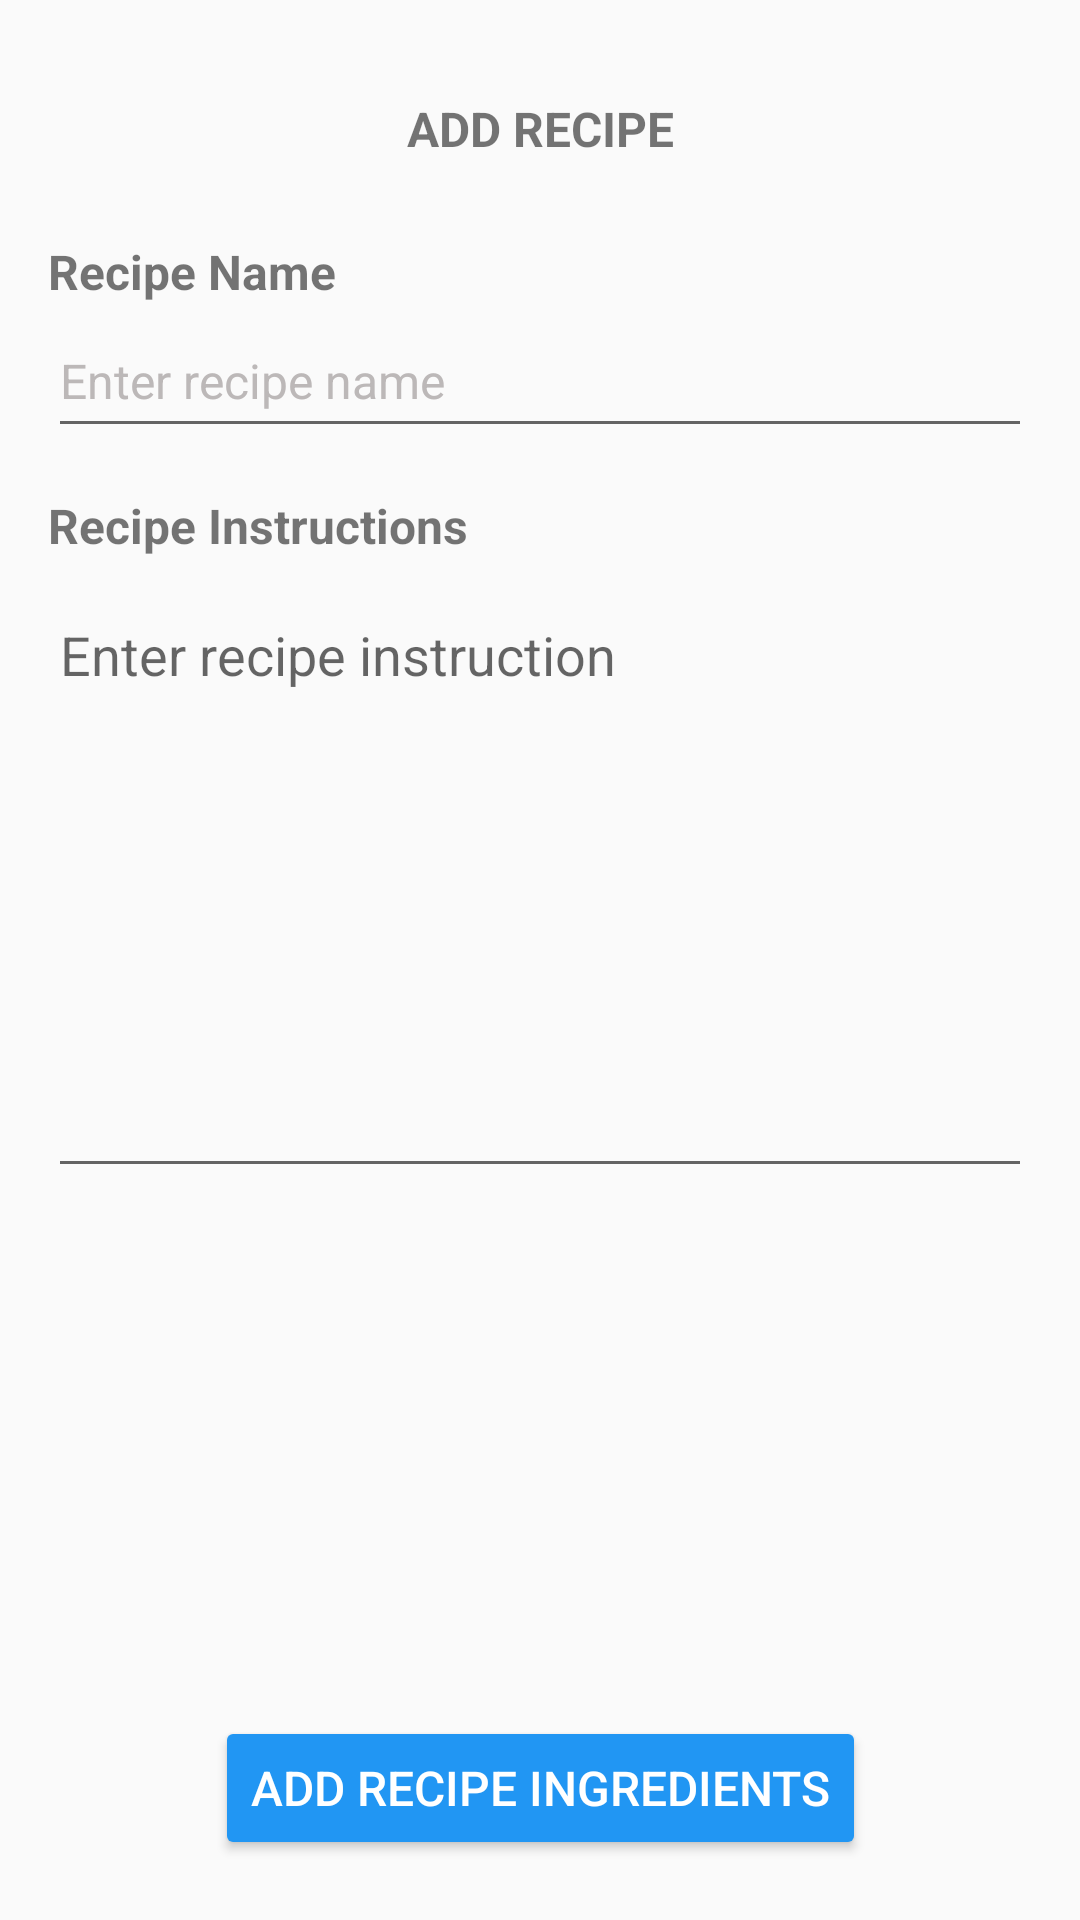

The Android layout XML behind this screen, and the referenced resources:
<!-- AndroidManifest.xml: application theme Theme.SmartPantryManager -->
<!-- res/layout/activity_add_recipe.xml -->
<?xml version="1.0" encoding="utf-8"?>
<androidx.constraintlayout.widget.ConstraintLayout
    xmlns:android="http://schemas.android.com/apk/res/android"
    xmlns:app="http://schemas.android.com/apk/res-auto"
    xmlns:tools="http://schemas.android.com/tools"
    android:id="@+id/main"
    android:layout_width="match_parent"
    android:layout_height="match_parent"
    tools:context=".AddRecipeActivity">

    <TextView
        android:id="@+id/addUpdateRecipeHeaderTxt"
        android:layout_width="0dp"
        android:layout_height="wrap_content"
        android:layout_marginTop="32dp"
        android:text="@string/headerTextAddRecipe"
        android:textAlignment="center"
        android:textSize="16sp"
        android:textStyle="bold"
        app:layout_constraintTop_toTopOf="parent"
        app:layout_constraintStart_toStartOf="parent"
        app:layout_constraintEnd_toEndOf="parent" />

    <ScrollView
        android:id="@+id/scrollArea"
        android:layout_width="0dp"
        android:layout_height="0dp"
        android:fillViewport="true"
        app:layout_constraintTop_toBottomOf="@id/addUpdateRecipeHeaderTxt"
        app:layout_constraintBottom_toTopOf="@id/nextActivityBtn"
        app:layout_constraintStart_toStartOf="parent"
        app:layout_constraintEnd_toEndOf="parent">

        <LinearLayout
            android:id="@+id/linearLayout"
            android:layout_width="match_parent"
            android:layout_height="wrap_content"
            android:orientation="vertical"
            android:padding="16dp">

            <TextView
                android:id="@+id/recipeNameLbl"
                android:layout_width="match_parent"
                android:layout_height="wrap_content"
                android:layout_marginTop="10dp"
                android:text="@string/labelRecipeName"
                android:textSize="16sp"
                android:textStyle="bold" />

            <EditText
                android:id="@+id/recipeNameED"
                android:layout_width="match_parent"
                android:layout_height="wrap_content"
                android:ems="10"
                android:hint="@string/hintRecipeNameED"
                android:inputType="text"
                android:minHeight="48dp"
                android:textColorHint="#BCB8B8"
                android:textSize="16sp" />

            <TextView
                android:id="@+id/recipeInstructionsLbl"
                android:layout_width="match_parent"
                android:layout_height="wrap_content"
                android:layout_marginTop="15dp"
                android:text="@string/labelRecipeInstructions"
                android:textSize="16sp"
                android:textStyle="bold" />

            <EditText
                android:id="@+id/recipeInstructionsED"
                android:layout_width="match_parent"
                android:layout_height="200dp"
                android:layout_marginTop="10dp"
                android:gravity="start|top"
                android:hint="@string/hintRecipeInstructionsED"
                android:inputType="textMultiLine" />

        </LinearLayout>
    </ScrollView>

    <Button
        android:id="@+id/nextActivityBtn"
        android:layout_width="wrap_content"
        android:layout_height="wrap_content"
        android:layout_marginBottom="20dp"
        android:backgroundTint="#2196F3"
        android:foregroundTint="#FFFFFF"
        android:text="@string/textSaveBtn"
        android:textColor="#FFFFFF"
        android:textSize="16sp"
        app:layout_constraintBottom_toBottomOf="parent"
        app:layout_constraintStart_toStartOf="parent"
        app:layout_constraintEnd_toEndOf="parent" />

</androidx.constraintlayout.widget.ConstraintLayout>
<!-- resources referenced by this layout -->
<resources>
  <string name="headerTextAddRecipe">ADD RECIPE</string>
  <string name="hintRecipeInstructionsED">Enter recipe instruction</string>
  <string name="hintRecipeNameED">Enter recipe name</string>
  <string name="labelRecipeInstructions">Recipe Instructions</string>
  <string name="labelRecipeName">Recipe Name</string>
  <string name="textSaveBtn">ADD RECIPE INGREDIENTS</string>
  <style name="Theme.SmartPantryManager" parent="Theme.AppCompat.Light">
          
          <item name="colorPrimary">@color/white</item>
          <item name="colorPrimaryVariant">@color/purple_700</item>
          <item name="colorOnPrimary">@color/black</item>
          
          <item name="colorSecondary">@color/teal_200</item>
          <item name="colorSecondaryVariant">@color/teal_700</item>
          <item name="colorOnSecondary">@color/black</item>
          
          <item name="android:statusBarColor">?attr/colorPrimaryVariant</item>
          
  
      </style>
  <!-- not gathered from this repository: default colours our renderer supplied (Android Studio template values) -->
  <color name="purple_700">#FF3700B3</color>
  <color name="teal_200">#FF03DAC5</color>
  <color name="teal_700">#FF018786</color>
  <color name="black">#FF000000</color>
  <color name="white">#FFFFFFFF</color>
</resources>
